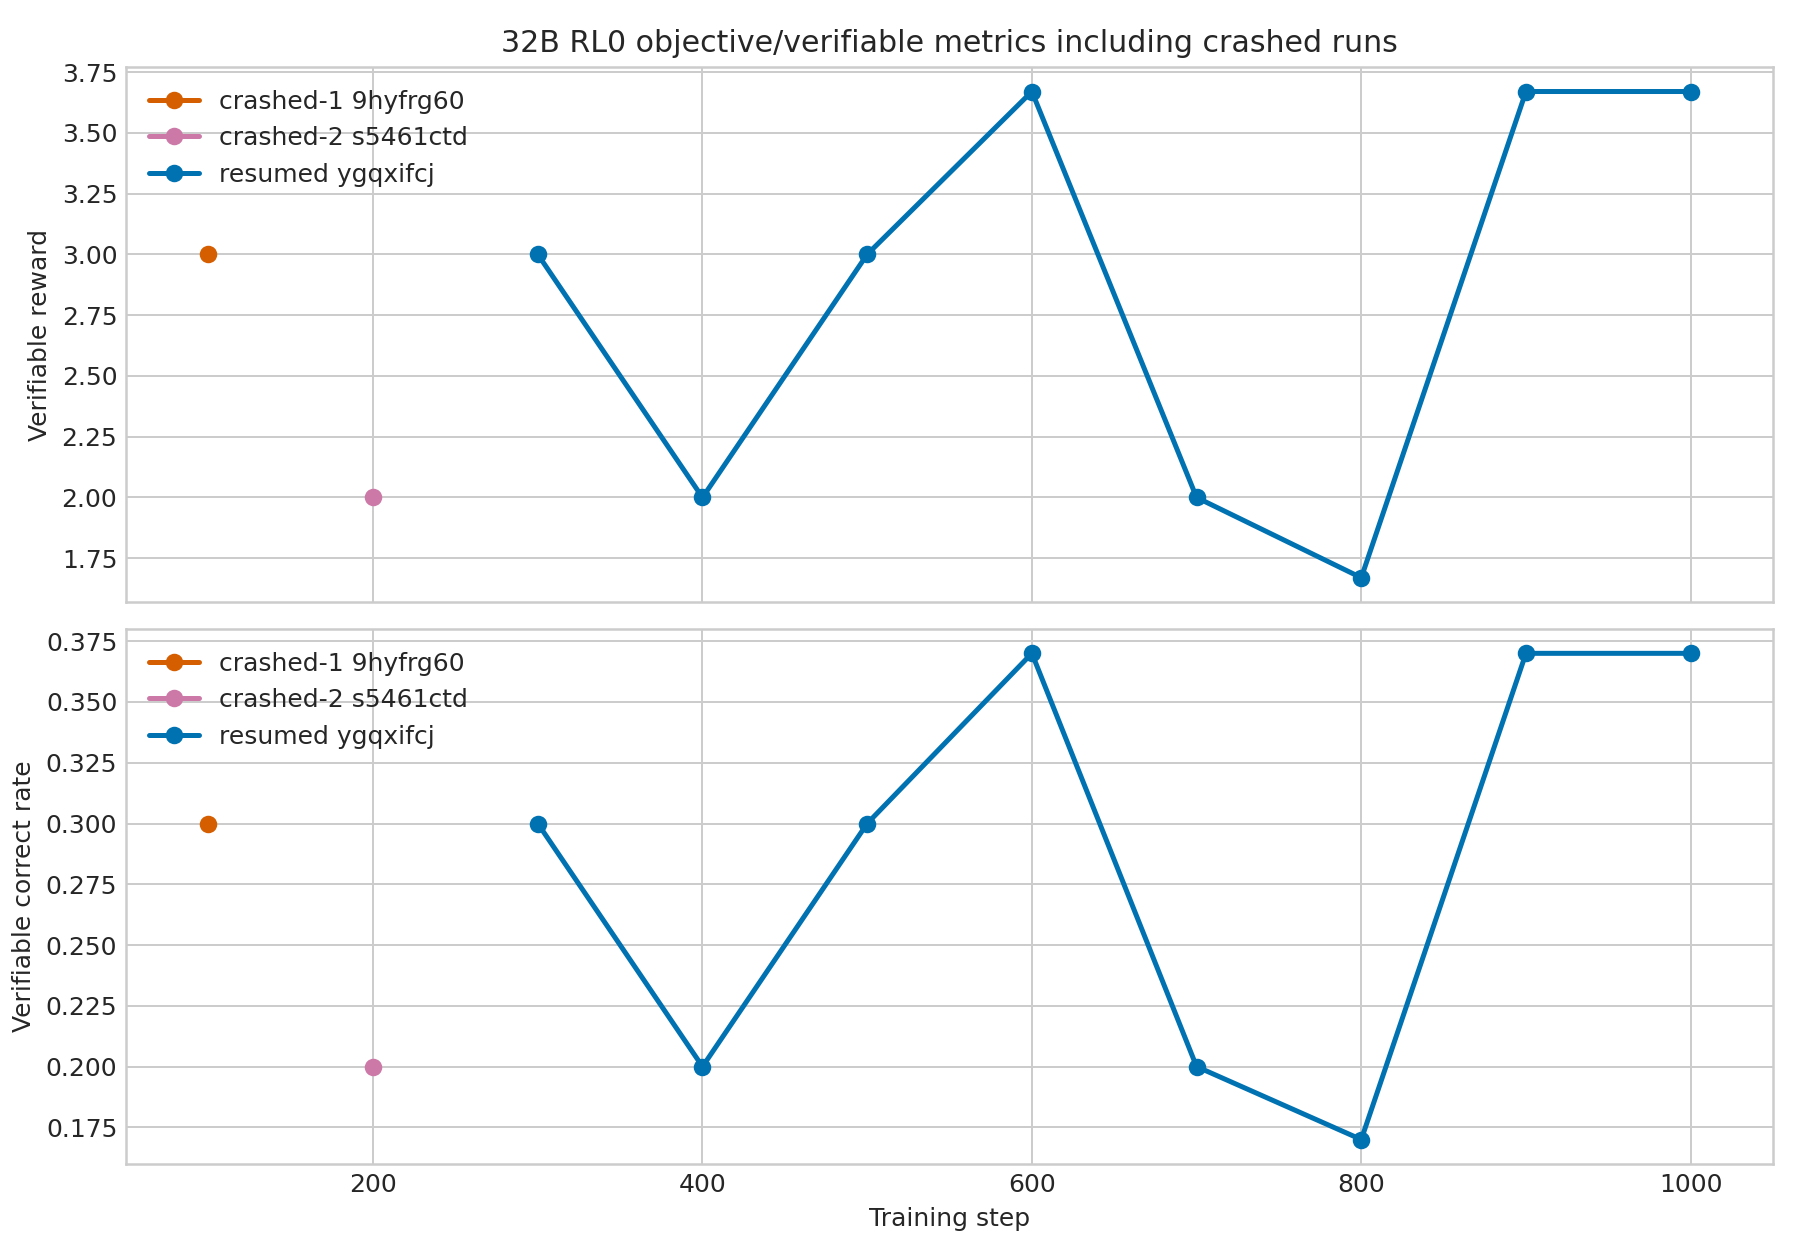

Values plotted in this chart, from the file beside it:
run, model_step, verifiable_reward, verifiable_correct_rate
crashed-1 9hyfrg60, 100, 3.0, 0.3
crashed-2 s5461ctd, 200, 2.0, 0.2
resumed ygqxifcj, 300, 3.0, 0.3
resumed ygqxifcj, 400, 2.0, 0.2
resumed ygqxifcj, 500, 3.0, 0.3
resumed ygqxifcj, 600, 3.67, 0.37
resumed ygqxifcj, 700, 2.0, 0.2
resumed ygqxifcj, 800, 1.67, 0.17
resumed ygqxifcj, 900, 3.67, 0.37
resumed ygqxifcj, 1000, 3.67, 0.37
